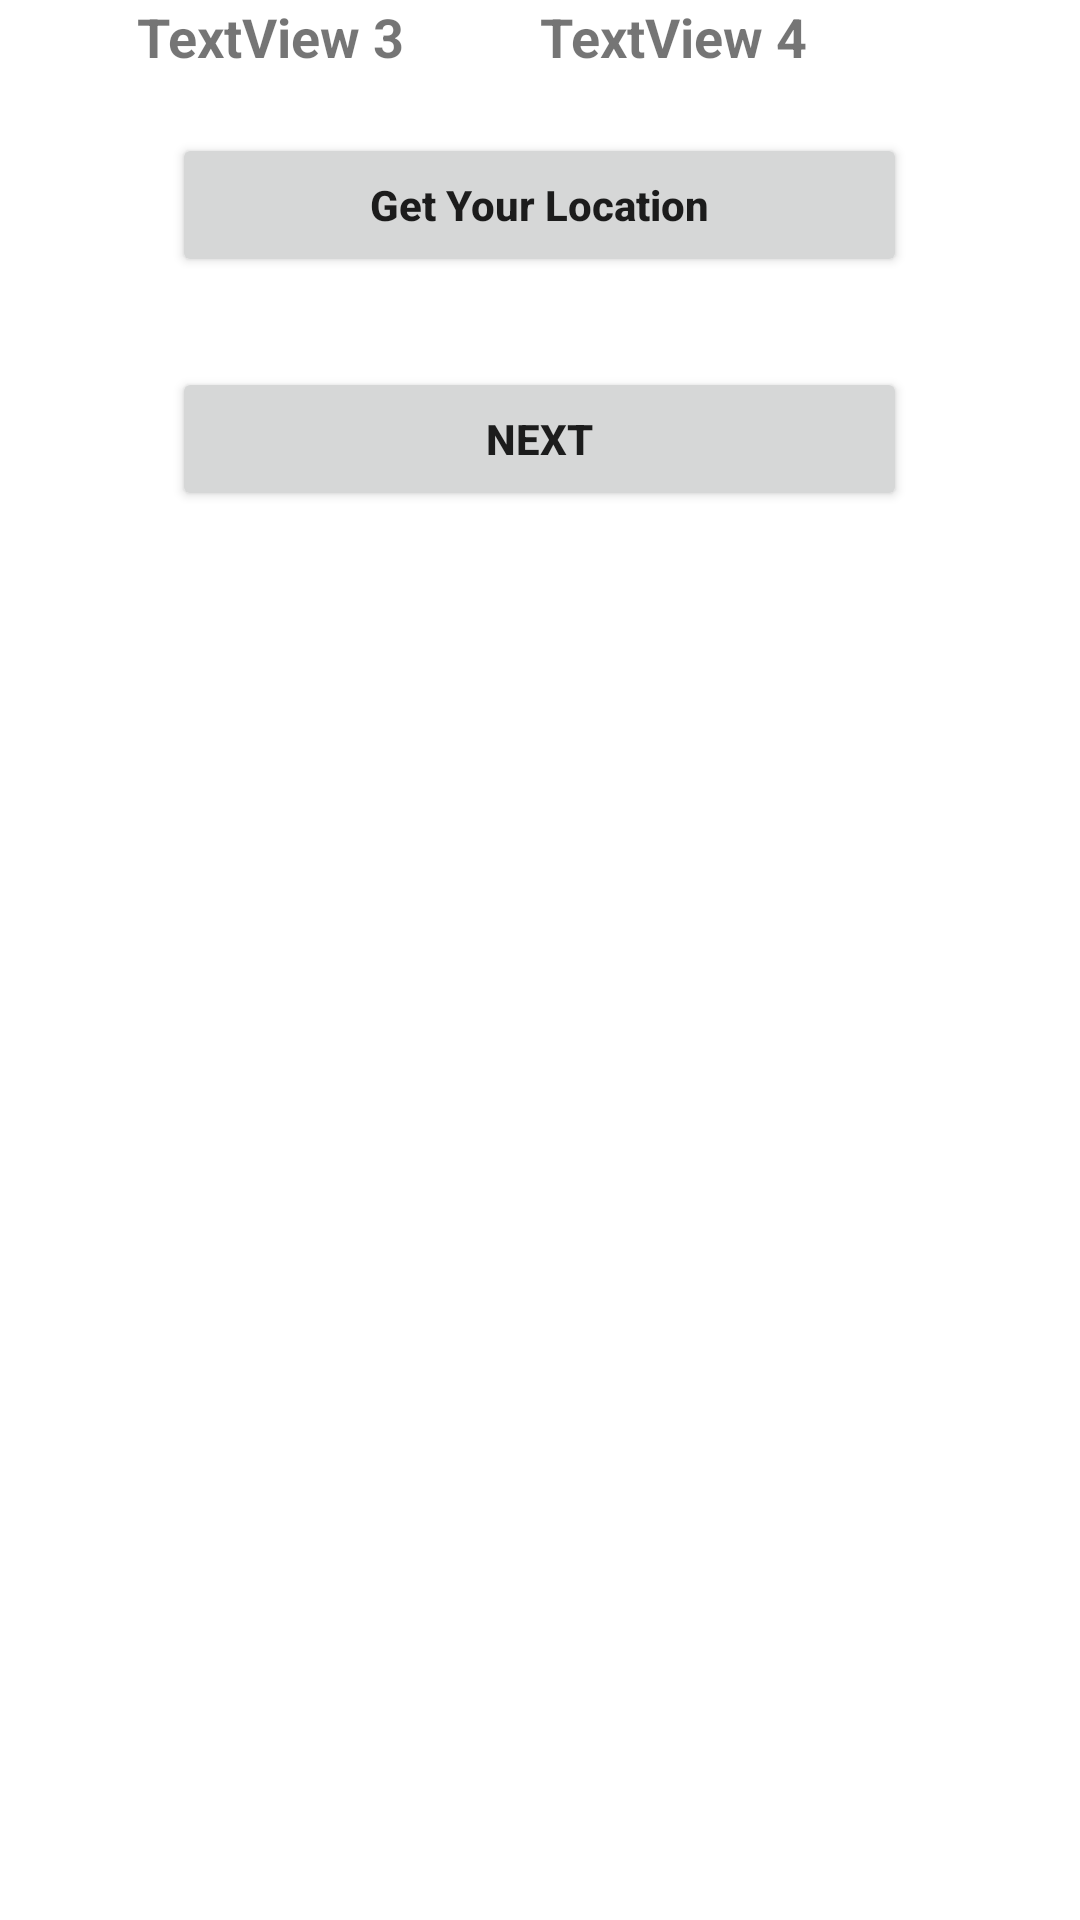

Android layout source for this screen:
<!-- AndroidManifest.xml: application theme Theme.Location_Get -->
<!-- res/layout/activity_main.xml -->
<?xml version="1.0" encoding="utf-8"?>
<LinearLayout xmlns:android="http://schemas.android.com/apk/res/android"
    xmlns:app="http://schemas.android.com/apk/res-auto"
    xmlns:tools="http://schemas.android.com/tools"
    android:layout_width="match_parent"
    android:orientation="vertical"
    android:layout_height="match_parent"
    tools:context=".MainActivity">

    <LinearLayout
        android:visibility="gone"
        android:layout_width="match_parent"
        android:layout_height="wrap_content"
        android:orientation="horizontal">

        <TextView
            android:id="@+id/textView1"
            android:layout_width="0dp"
            android:gravity="center"
            android:textSize="18sp"
            android:textStyle="bold"
            android:layout_height="wrap_content"
            android:layout_weight="1"
            android:text="TextView 1" />

        <TextView
            android:id="@+id/textView2"
            android:layout_width="0dp"
            android:textSize="18sp"
            android:textStyle="bold"
            android:layout_height="wrap_content"
            android:layout_weight="1"
            android:text="TextView 2" />

    </LinearLayout>

    <LinearLayout
        android:layout_width="match_parent"
        android:layout_height="wrap_content"
        android:orientation="horizontal">

        <TextView
            android:id="@+id/textView3"
            android:layout_width="0dp"
            android:layout_height="wrap_content"
            android:layout_weight="1"
            android:textSize="18sp"
            android:textStyle="bold"
            android:gravity="center"
            android:text="TextView 3" />

        <TextView
            android:id="@+id/textView4"
            android:layout_width="0dp"
            android:textSize="18sp"
            android:textStyle="bold"
            android:layout_height="wrap_content"
            android:layout_weight="1"
            android:text="TextView 4" />

    </LinearLayout>

    <Button
        android:id="@+id/button1"
        android:layout_marginTop="20dp"
        android:layout_width="wrap_content"
        android:textAllCaps="false"
        android:ems="15"
        android:textStyle="bold"
        android:layout_gravity="center"
        android:layout_height="wrap_content"
        android:text="Get Your Location" />


    <Button
        android:id="@+id/next"
        android:layout_width="wrap_content"
        android:layout_height="wrap_content"
        android:layout_marginTop="30dp"
        android:ems="15"
        android:textStyle="bold"
        android:layout_gravity="center"
        android:text="Next"/>

</LinearLayout>
<!-- resources referenced by this layout -->
<resources>
  <style name="Theme.Location_Get" parent="Theme.MaterialComponents.DayNight.DarkActionBar">
          
          <item name="colorPrimary">@color/purple_500</item>
          <item name="colorPrimaryVariant">@color/purple_700</item>
          <item name="colorOnPrimary">@color/white</item>
          
          <item name="colorSecondary">@color/teal_200</item>
          <item name="colorSecondaryVariant">@color/teal_700</item>
          <item name="colorOnSecondary">@color/black</item>
          
          <item name="android:statusBarColor">?attr/colorPrimaryVariant</item>
          
      </style>
  <!-- not gathered from this repository: default colours our renderer supplied (Android Studio template values) -->
  <color name="purple_500">#FF6200EE</color>
  <color name="purple_700">#FF3700B3</color>
  <color name="teal_200">#FF03DAC5</color>
  <color name="teal_700">#FF018786</color>
  <color name="black">#FF000000</color>
  <color name="white">#FFFFFFFF</color>
</resources>
